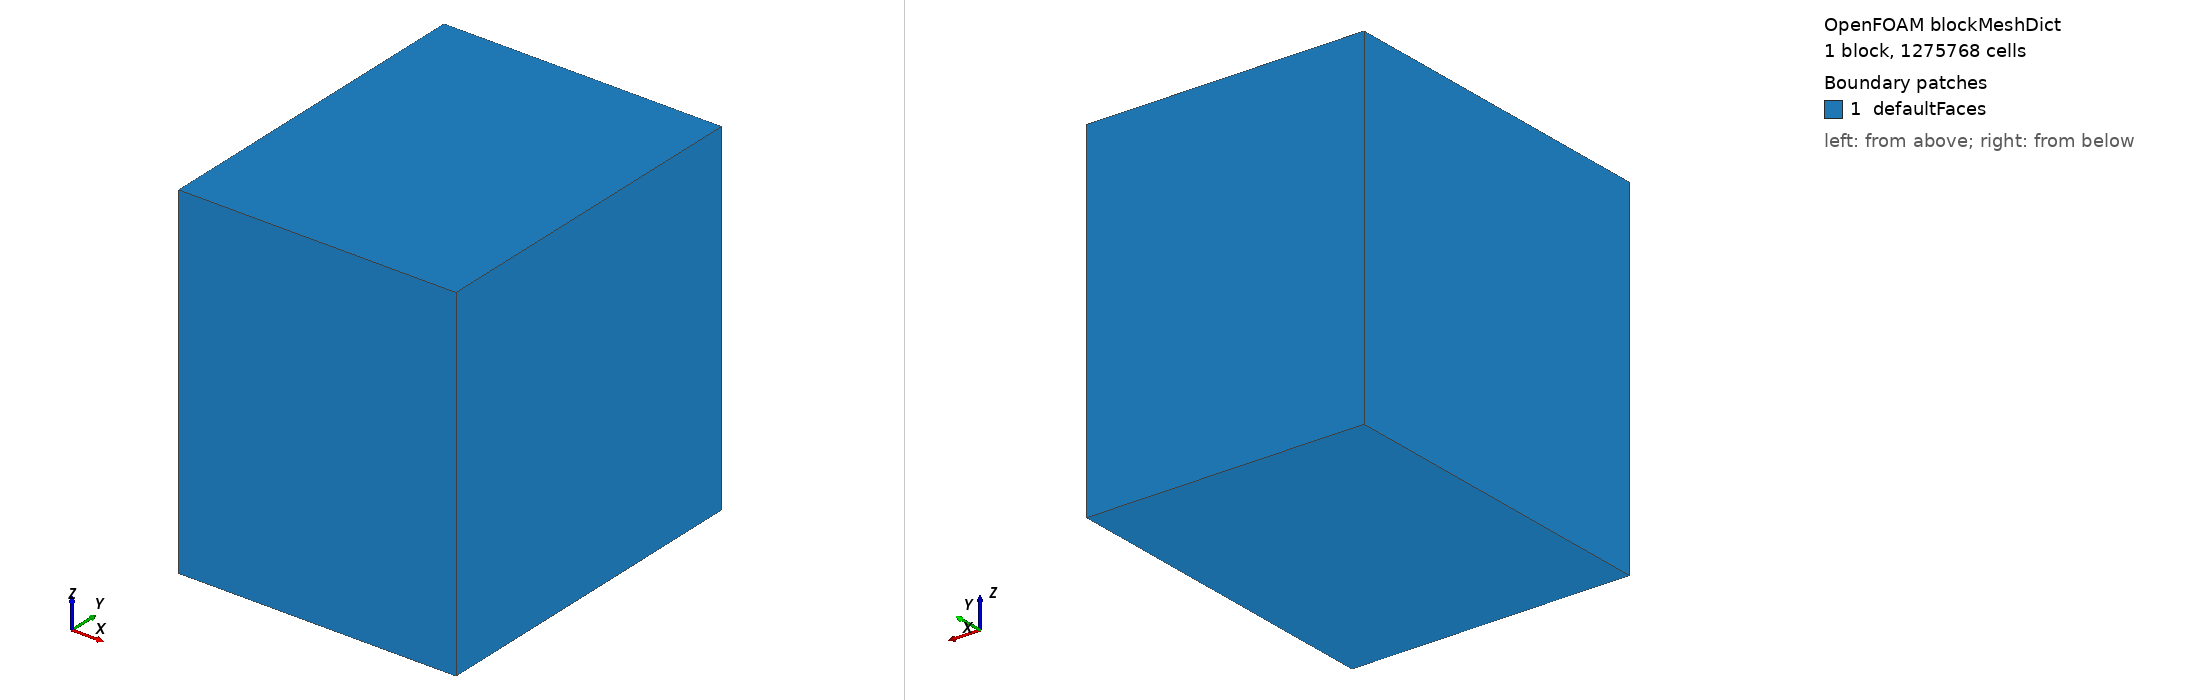

OpenFOAM case: the mesh blockMesh builds from blockMeshDict, 1 block(s), 1275768 cells. Boundary patches (legend numbers): 1 defaultFaces. Left view from above one corner, right view from below the opposite corner. Boundary conditions: 5 field file(s) under 0/; 0 of 1 drawn patches have an entry in a shipped field file.

=== system/blockMeshDict ===
/*--------------------------------*- C++ -*----------------------------------*\
| VEGGIE CFD -- blockMesh                                                      |
\*---------------------------------------------------------------------------*/
FoamFile
{
    version     2.0;
    format      ascii;
    class       dictionary;
    object      blockMeshDict;
}
// * * * * * * * * * * * * * * * * * * * * * * * * * * * * * * * * * * * * * //

// The background mesh provides the spatial framework for snappyHexMesh.
// The domain must encompass the entire internal geometry with at least a 1-cell margin.
//
// Chamber: 292 (X) x 368 (Y) x ~365 (Z) mm
// Margins: -10 mm to max+10 mm
// Cell base size: ~3.333 mm (same as microgreen chamber m1)

xmin -0.01;
xmax 0.302;
ymin -0.01;
ymax 0.378;
zmin -0.01;
zmax 0.380; // Assuming max bellows 350 + 15 mm lightcap + 15 mm margin

// (0.302 - (-0.01)) / 0.0033333 = 0.312 / 0.0033333 = ~94
// (0.378 - (-0.01)) / 0.0033333 = 0.388 / 0.0033333 = ~116
// (0.380 - (-0.01)) / 0.0033333 = 0.390 / 0.0033333 = ~117

nx 94;
ny 116;
nz 117;

scale   1;

vertices
(
    ($xmin $ymin $zmin)
    ($xmax $ymin $zmin)
    ($xmax $ymax $zmin)
    ($xmin $ymax $zmin)
    ($xmin $ymin $zmax)
    ($xmax $ymin $zmax)
    ($xmax $ymax $zmax)
    ($xmin $ymax $zmax)
);

blocks
(
    hex (0 1 2 3 4 5 6 7) ($nx $ny $nz) simpleGrading (1 1 1)
);

edges
(
);

boundary
(
);

// ************************************************************************* //


=== system/controlDict ===
/*--------------------------------*- C++ -*----------------------------------*\
| Microgreen chamber CFD -- Phase 1 (isothermal, steady)                       |
\*---------------------------------------------------------------------------*/
FoamFile
{
    version     2.0;
    format      ascii;
    class       dictionary;
    object      controlDict;
}
// * * * * * * * * * * * * * * * * * * * * * * * * * * * * * * * * * * * * * //

// Phase 1 = simpleFoam. Phase 2 = buoyantSimpleFoam (set by generate_case.sh).
application     simpleFoam;

startFrom       startTime;
startTime       0;
stopAt          endTime;
endTime         4000;
deltaT          1;

writeControl    timeStep;
writeInterval   500;
purgeWrite      3;

// CLAUDE.md 3.3 -- the tutorials ship ascii, which is slow and huge. Do not copy it.
writeFormat     binary;
writePrecision  8;
writeCompression off;

timeFormat      general;
timePrecision   6;

// CLAUDE.md 3.3 -- avoids re-reading every dict every iteration.
runTimeModifiable false;

functions
{
    #include "functions/residuals"
    #include "functions/ports"
    #include "functions/veggieMetrics"
    #include "functions/yPlus"
    #include "functions/age"
}

// ************************************************************************* //
